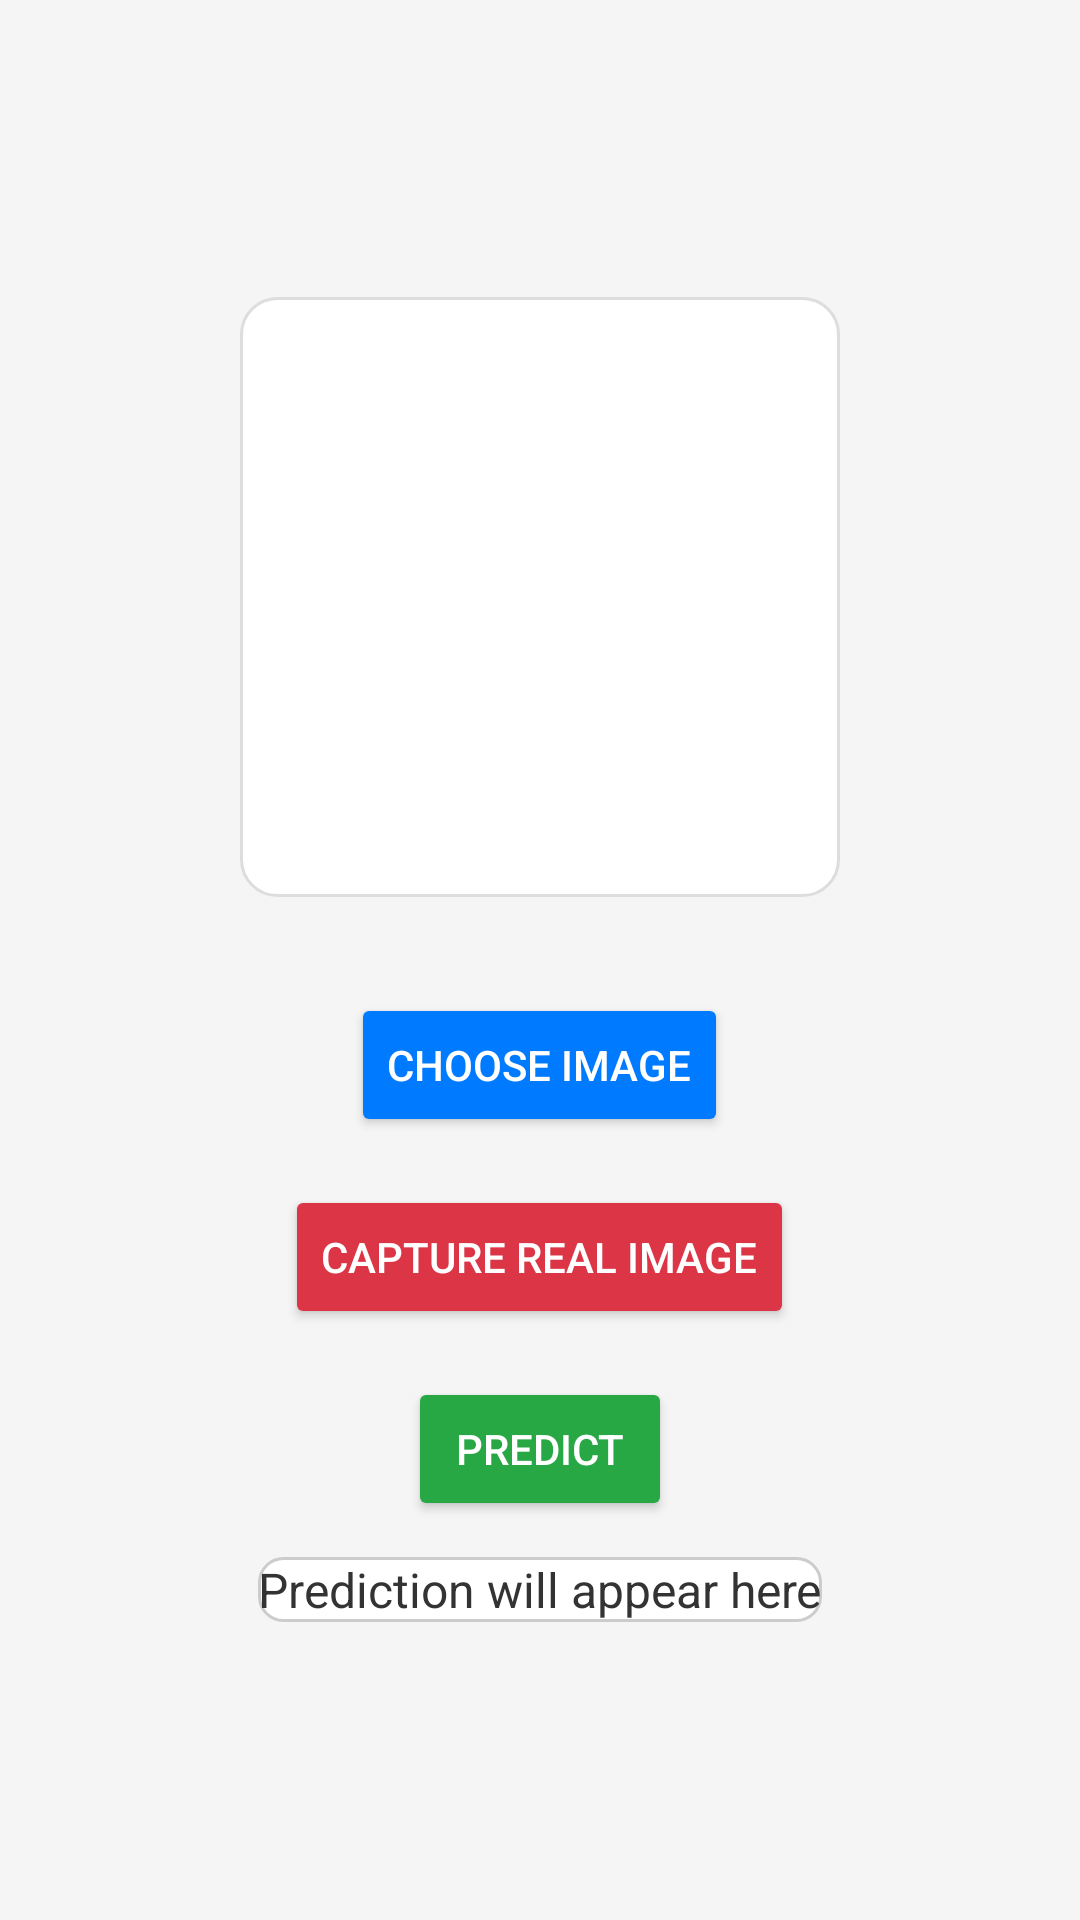

Android layout source for this screen:
<!-- AndroidManifest.xml: activity theme Theme.Myapp2 -->
<!-- res/layout/activity_plant_health.xml -->
<?xml version="1.0" encoding="utf-8"?>
<LinearLayout
    xmlns:android="http://schemas.android.com/apk/res/android"
    android:layout_width="match_parent"
    android:layout_height="match_parent"
    android:orientation="vertical"
    android:gravity="center"
    android:padding="16dp"
    android:background="#f5f5f5">

    
    <ImageView
        android:id="@+id/image_view"
        android:layout_width="200dp"
        android:layout_height="200dp"
        android:scaleType="centerCrop"
        android:background="@drawable/container_background"
        android:contentDescription="Selected Image"
        android:layout_marginBottom="16dp"/>

    
    <Button
        android:id="@+id/choose_button"
        android:layout_width="wrap_content"
        android:layout_height="wrap_content"
        android:text="Choose Image"
        android:backgroundTint="#007BFF"
        android:textColor="#FFFFFF"
        android:padding="12dp"
        android:layout_marginTop="16dp"/>

    <Button
        android:id="@+id/realImageButton"
        android:layout_width="wrap_content"
        android:layout_height="wrap_content"
        android:text="Capture Real Image"
        android:backgroundTint="#dc3545"
        android:textColor="#FFFFFF"
        android:padding="12dp"
        android:layout_marginTop="16dp"/>

    <Button
        android:id="@+id/predict_button"
        android:layout_width="wrap_content"
        android:layout_height="wrap_content"
        android:layout_marginTop="16dp"
        android:backgroundTint="#28a745"
        android:padding="12dp"
        android:text="Predict"
        android:textColor="#FFFFFF" />


    
    <TextView
        android:id="@+id/result_text_view"
        android:layout_width="wrap_content"
        android:layout_height="wrap_content"
        android:text="Prediction will appear here"
        android:textSize="16sp"
        android:textColor="#333333"
        android:background="@drawable/textview_background"
        android:layout_marginTop="12dp"/>
</LinearLayout>
<!-- resources referenced by this layout -->
<resources>
  <!-- drawable container_background (drawable) -->
  <shape xmlns:android="http://schemas.android.com/apk/res/android">
      <solid android:color="#ffffff"/>
      <corners android:radius="12dp"/>
      <stroke android:width="1dp" android:color="#dddddd"/>
  </shape>
  <!-- drawable textview_background (drawable) -->
  <shape xmlns:android="http://schemas.android.com/apk/res/android">
      
      <solid android:color="#FFFFFF" />
  
      
      <corners android:radius="8dp" />
  
      
      <stroke
          android:width="1dp"
          android:color="#CCCCCC" />
  </shape>
  <style name="Theme.Myapp2" parent="android:Theme.Material.Light.NoActionBar" />
</resources>
